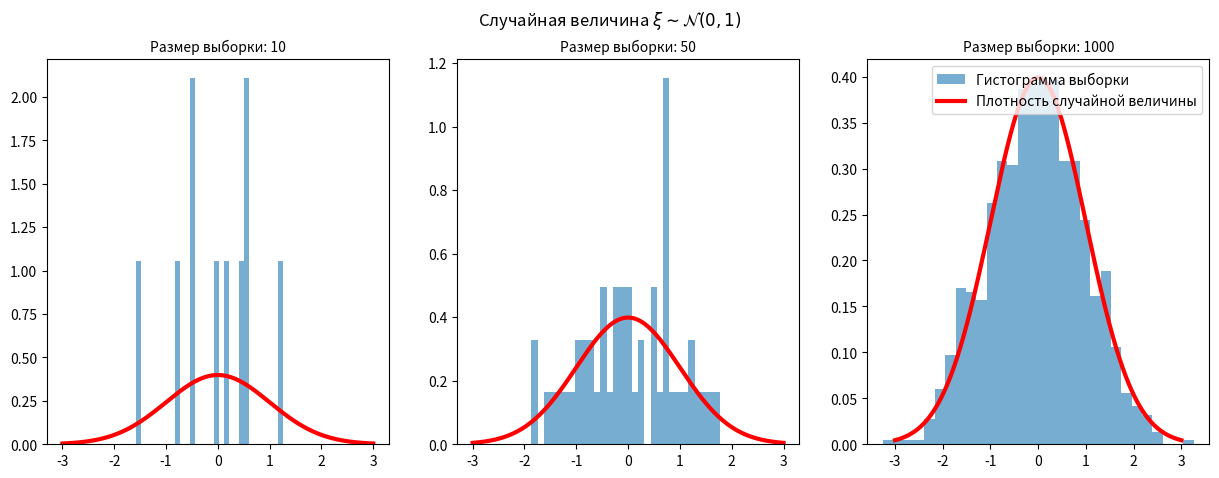
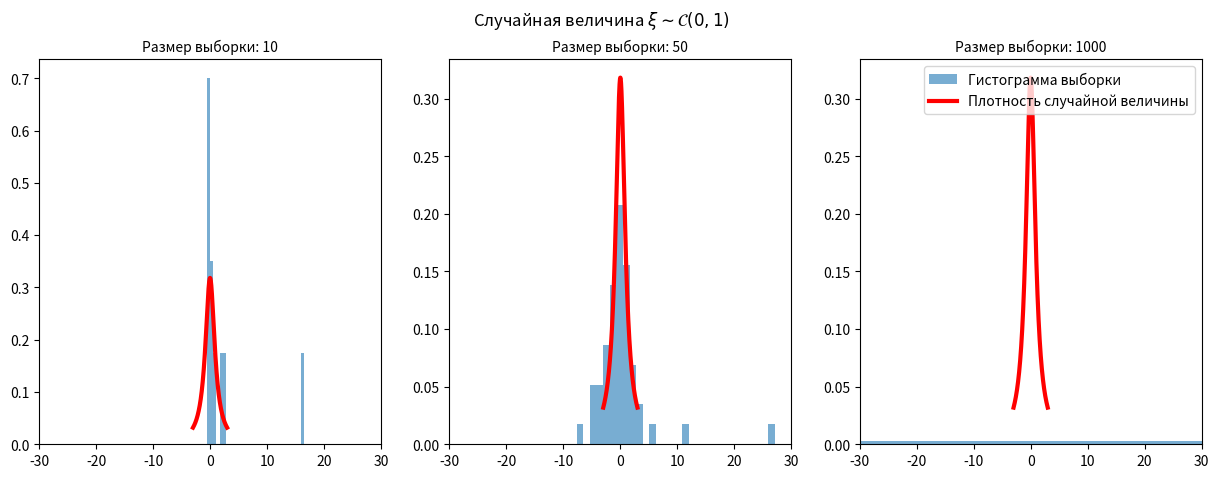
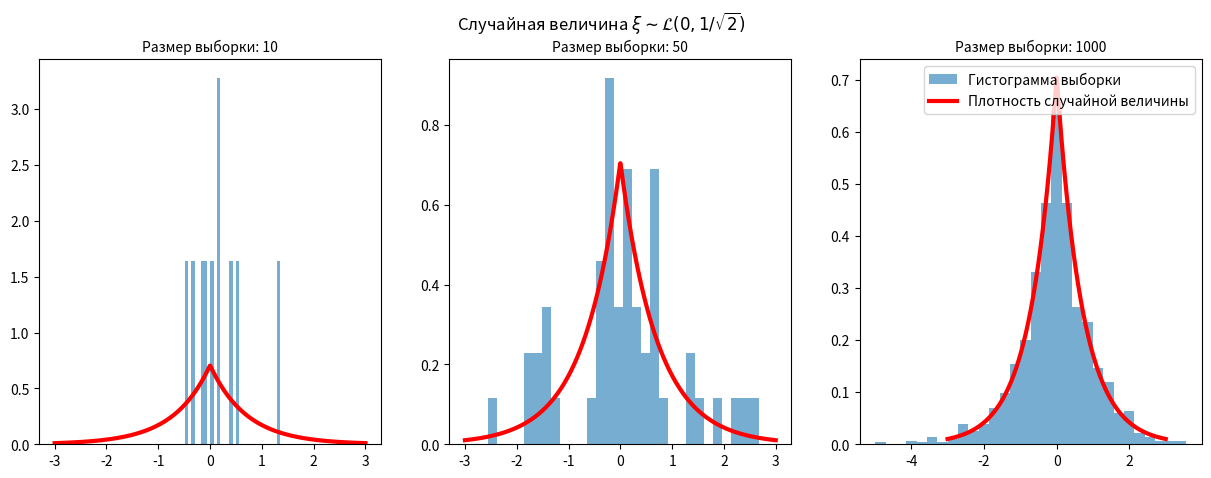
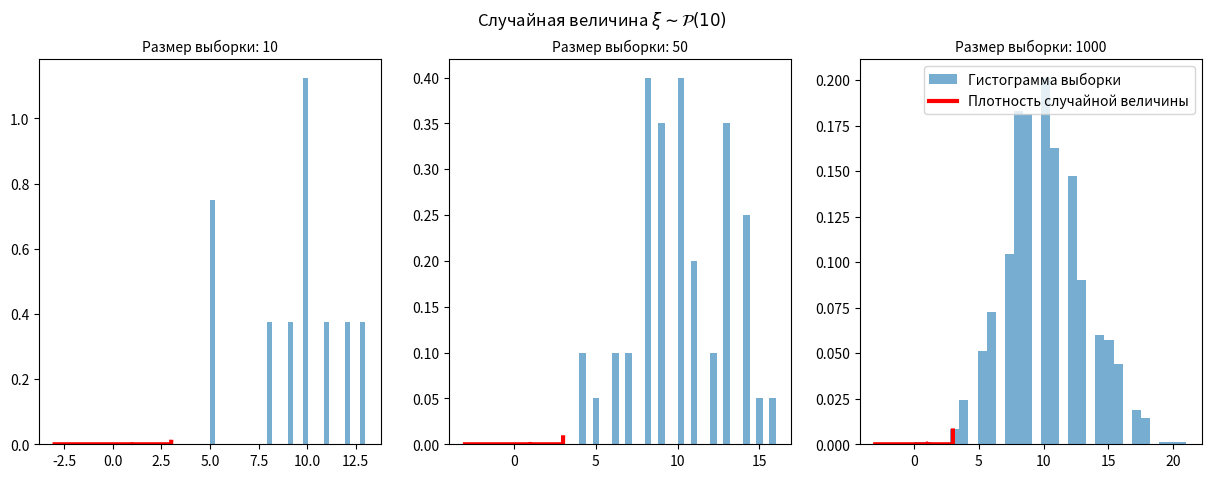
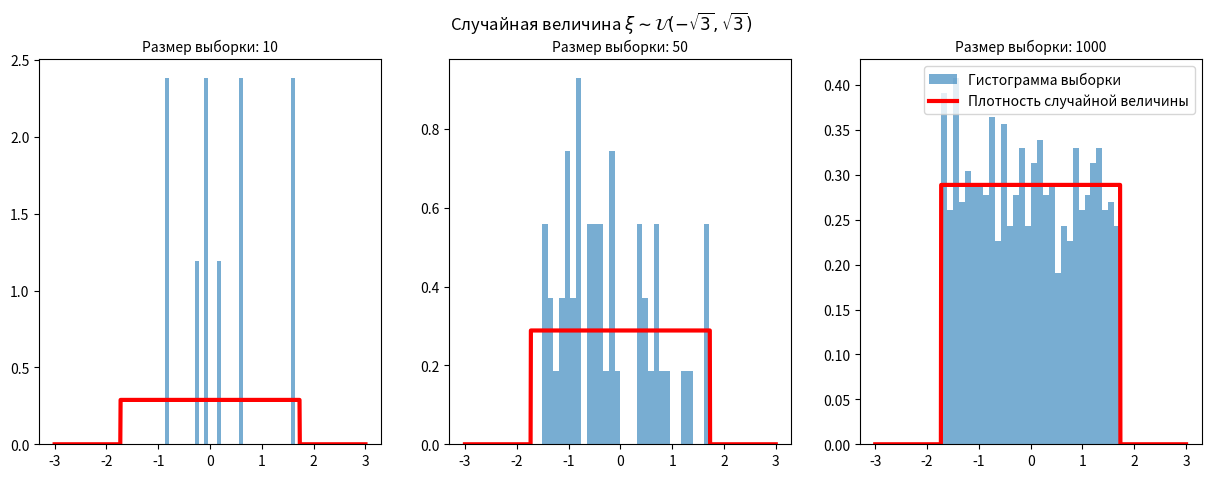

These figures' Python source, in order:
import numpy as np
import scipy.stats as sps
import matplotlib.pyplot as plt

def normal_distr_graphics(loc: float = 0, scale: float = 1, sizes: tuple = (10, 50, 100)) -> None:
    grid = np.linspace(-3, 3, 1000)
    plt.figure(figsize=(15, 5)).suptitle(r'Случайная величина $\xi \sim \mathcal{N}(0, 1)$')

    for i in range(len(sizes)):
        normal_distr = np.random.standard_normal(size=sizes[i])
        plt.subplot(1, 3, i + 1)
        plt.hist(normal_distr, bins=30, density=True, 
                alpha=0.6, label='Гистограмма выборки')
        plt.plot(grid, sps.norm.pdf(grid), color='red', 
                lw=3, label='Плотность случайной величины')
        plt.title(f'\nРазмер выборки: {sizes[i]}', fontsize=10)

    plt.legend(fontsize=10, loc=1)
    plt.show()

def cauchy_distr_graphics(loc: float = 0, scale: float = 1, sizes: tuple = (10, 50, 100)) -> None:
    grid = np.linspace(-3, 3, 1000)
    plt.figure(figsize=(15, 5)).suptitle(r'Случайная величина $\xi \sim \mathcal{C}(0, 1)$')

    for i in range(len(sizes)):
        cauchy_distr = np.random.standard_cauchy(size=sizes[i])
        plt.subplot(1, 3, i + 1)
        plt.xlim([-30, 30])
        plt.hist(cauchy_distr, bins=30, density=True, 
                alpha=0.6, label='Гистограмма выборки')
        plt.plot(grid, sps.cauchy.pdf(grid), color='red', 
                lw=3, label='Плотность случайной величины')
        plt.title(f'\nРазмер выборки: {sizes[i]}', fontsize=10)

    plt.legend(fontsize=10, loc=1)
    plt.show()

def laplace_distr_graphics(loc: float = 0, scale: float = 1, sizes: tuple = (10, 50, 100)) -> None:
    grid = np.linspace(-3, 3, 1000)
    plt.figure(figsize=(15, 5)).suptitle(r'Случайная величина $\xi \sim \mathcal{L}(0, 1/\sqrt{2})$')

    for i in range(len(sizes)):
        cauchy_distr = np.random.laplace(loc=0, scale=1.0/np.sqrt(2.0), size=sizes[i])
        plt.subplot(1, 3, i + 1)
        # plt.xlim([-30, 30])
        plt.hist(cauchy_distr, bins=30, density=True, 
                alpha=0.6, label='Гистограмма выборки')
        plt.plot(grid, sps.laplace.pdf(grid, loc=0, scale=1.0/np.sqrt(2.0)), color='red', 
                lw=3, label='Плотность случайной величины')
        plt.title(f'\nРазмер выборки: {sizes[i]}', fontsize=10)

    plt.legend(fontsize=10, loc=1)
    plt.show()

def poisson_distr_graphics(loc: float = 0, scale: float = 1, sizes: tuple = (10, 50, 100)) -> None:
    grid = np.linspace(-3, 3, 1000)
    plt.figure(figsize=(15, 5)).suptitle(r'Случайная величина $\xi \sim \mathcal{P}(10)$')

    for i in range(len(sizes)):
        cauchy_distr = np.random.poisson(lam=10, size=sizes[i])
        plt.subplot(1, 3, i + 1)
        # plt.xlim([-30, 30])
        plt.hist(cauchy_distr, bins=30, density=True, 
                alpha=0.6, label='Гистограмма выборки')
        plt.plot(grid, sps.poisson.pmf(grid, mu=10), color='red', 
                lw=3, label='Плотность случайной величины')
        plt.title(f'\nРазмер выборки: {sizes[i]}', fontsize=10)

    plt.legend(fontsize=10, loc=1)
    plt.show()

def uniform_distr_graphics(loc: float = 0, scale: float = 1, sizes: tuple = (10, 50, 100)) -> None:
    grid = np.linspace(-3, 3, 1000)
    plt.figure(figsize=(15, 5)).suptitle(r'Случайная величина $\xi \sim \mathcal{U}(-\sqrt{3}, \sqrt{3})$')

    for i in range(len(sizes)):
        cauchy_distr = np.random.uniform(low=-np.sqrt(3.0), high=np.sqrt(3.0), size=sizes[i])
        plt.subplot(1, 3, i + 1)
        # plt.xlim([-30, 30])
        plt.hist(cauchy_distr, bins=30, density=True, 
                alpha=0.6, label='Гистограмма выборки')
        plt.plot(grid, sps.uniform.pdf(grid, loc=-np.sqrt(3.0), scale=2*np.sqrt(3.0)), color='red', 
                lw=3, label='Плотность случайной величины')
        plt.title(f'\nРазмер выборки: {sizes[i]}', fontsize=10)

    plt.legend(fontsize=10, loc=1)
    plt.show()

if __name__ == "__main__":
    sample = (10, 50, 1000)
    normal_distr_graphics(sizes=sample)
    cauchy_distr_graphics(sizes=sample)
    laplace_distr_graphics(sizes=sample)
    poisson_distr_graphics(sizes=sample)
    uniform_distr_graphics(sizes=sample)